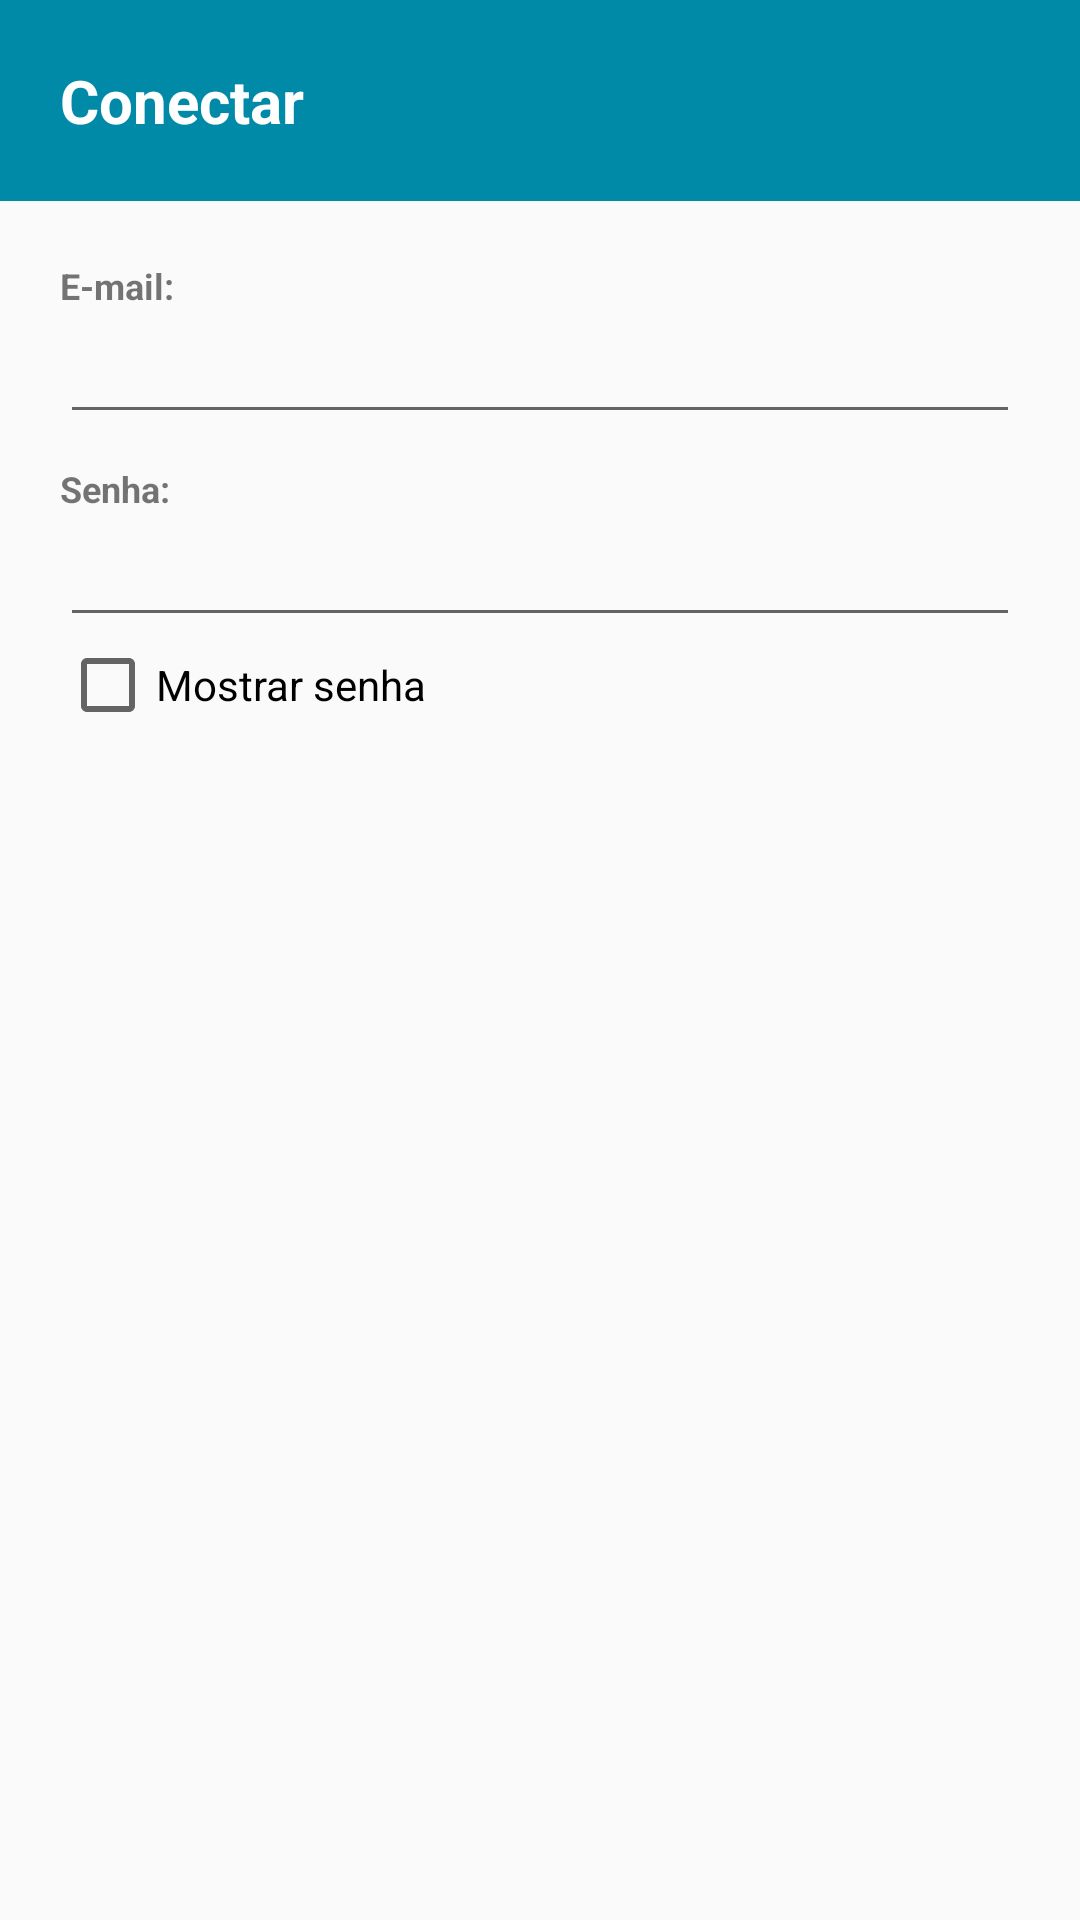

Here is an Android app screen rendered from its layout file. Give the layout XML and the strings, colors and styles it references.
<!-- AndroidManifest.xml: application theme AppTheme.NoActionBar -->
<!-- res/layout/dialog_login.xml -->
<?xml version="1.0" encoding="utf-8"?>
<RelativeLayout xmlns:android="http://schemas.android.com/apk/res/android"
                android:layout_width="match_parent"
                android:layout_height="match_parent"
    >

    <TextView
        android:id="@+id/textView_diag_login_title"
        android:layout_width="fill_parent"
        android:layout_height="wrap_content"
        android:layout_alignParentLeft="true"
        android:layout_alignParentStart="true"
        android:layout_alignParentTop="true"
        android:autoText="false"
        android:background="?attr/colorDialog"
        android:padding="20sp"
        android:text="@string/diag_conectar"
        android:textColor="@android:color/white"
        android:textSize="20sp"
        android:textStyle="bold"/>

    <TextView
        android:id="@+id/textView_diag_login_email"
        android:layout_width="wrap_content"
        android:layout_height="wrap_content"
        android:layout_alignParentLeft="true"
        android:layout_alignParentStart="true"
        android:layout_below="@+id/textView_diag_login_title"
        android:layout_marginLeft="20sp"
        android:layout_marginRight="20sp"
        android:layout_marginTop="20sp"
        android:text="@string/diag_login_email"
        android:textSize="12sp"
        android:textStyle="bold"/>

    <EditText
        android:id="@+id/editText_diag_login_email"
        android:layout_width="fill_parent"
        android:layout_height="wrap_content"
        android:layout_alignLeft="@+id/textView_diag_login_email"
        android:layout_alignStart="@+id/textView_diag_login_email"
        android:layout_below="@+id/textView_diag_login_email"
        android:layout_marginRight="20sp"/>

    <TextView
        android:id="@+id/textView_diag_login_senha"
        android:layout_width="wrap_content"
        android:layout_height="wrap_content"
        android:layout_alignLeft="@+id/editText_diag_login_email"
        android:layout_alignStart="@+id/editText_diag_login_email"
        android:layout_below="@+id/editText_diag_login_email"
        android:layout_marginTop="10sp"
        android:text="@string/diag_login_senha"
        android:textSize="12sp"
        android:textStyle="bold"/>

    <EditText
        android:id="@+id/editText_diag_login_senha"
        android:layout_width="fill_parent"
        android:layout_height="wrap_content"
        android:layout_alignLeft="@+id/textView_diag_login_senha"
        android:layout_alignStart="@+id/textView_diag_login_senha"
        android:layout_below="@+id/textView_diag_login_senha"
        android:layout_marginRight="20sp"
        android:ems="10"/>

    <CheckBox
        android:layout_width="wrap_content"
        android:layout_height="wrap_content"
        android:text="@string/diag_login_senha_mostrar"
        android:id="@+id/checkBox_mostrar_senha"
        android:layout_below="@+id/editText_diag_login_senha"
        android:layout_alignLeft="@+id/editText_diag_login_senha"
        />

</RelativeLayout>
<!-- resources referenced by this layout -->
<resources>
  <string name="diag_conectar">Conectar</string>
  <string name="diag_login_email">E-mail:</string>
  <string name="diag_login_senha">Senha:</string>
  <string name="diag_login_senha_mostrar">Mostrar senha</string>
  <style name="AppTheme.NoActionBar">
          <item name="windowActionBar">false</item>
          <item name="windowNoTitle">true</item>
          <item name="colorPrimary">@color/colorPrimary</item>
          <item name="colorPrimaryDark">@color/colorPrimaryDark</item>
          <item name="colorAccent">@color/colorAccent</item>
          <item name="colorToolbarTop">@color/colorPrimary</item>
          <item name="colorToolbarBottom">@color/colorPrimary</item>
          <item name="colorWrapperPrincipal">@color/colorPrimary</item>
          <item name="colorWrapperMP">@color/colorPrimary</item>
          <item name="colorFragmentMP">@color/colorPrimary</item>
          <item name="colorProgressBarMP">@color/colorPrimaryDark</item>
          <item name="colorUsername">@color/defaultTextView</item>
          <item name="colorUsernameAssinatura">@color/black</item>
          <item name="colorDialog">@color/colorPrimary</item>
      </style>
  <color name="colorPrimary">#008aa7</color>
  <color name="colorPrimaryDark">#00687e</color>
  <color name="colorAccent">#009ebf</color>
  <color name="defaultTextView">#808080</color>
  <color name="black">#000000</color>
</resources>
